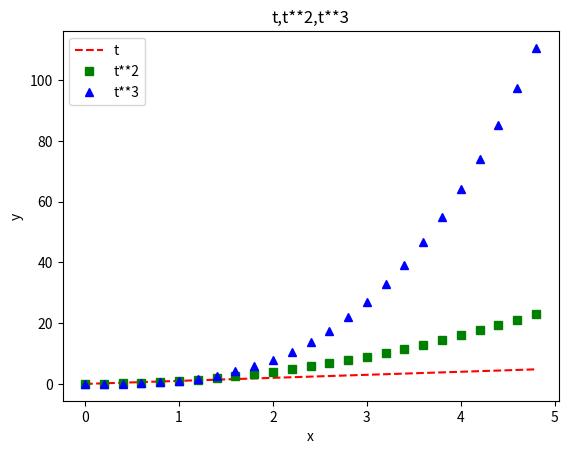

The matplotlib source for this figure:
import matplotlib.pyplot as plt
import numpy as np
t=np.arange(0., 5., 0.2)
print("t= " + str(t))
# t= [ 0. 0.2 0.4 0.6 0.8 1. 1.2 1.4 1.6 1.8 2. 2.2 2.4 2.6 2.8 3. 3.2 3.4 3.6 3.8 4. # 4.2 4.4 4.6 4.8]
plt.plot(t, t, 'r--', t, t**2, 'gs', t, t**3, 'b^')
plt.legend(["t","t**2","t**3"],loc="upper left")
plt.xlabel('x')
plt.ylabel('y')
plt.title("t,t**2,t**3")
plt.show()